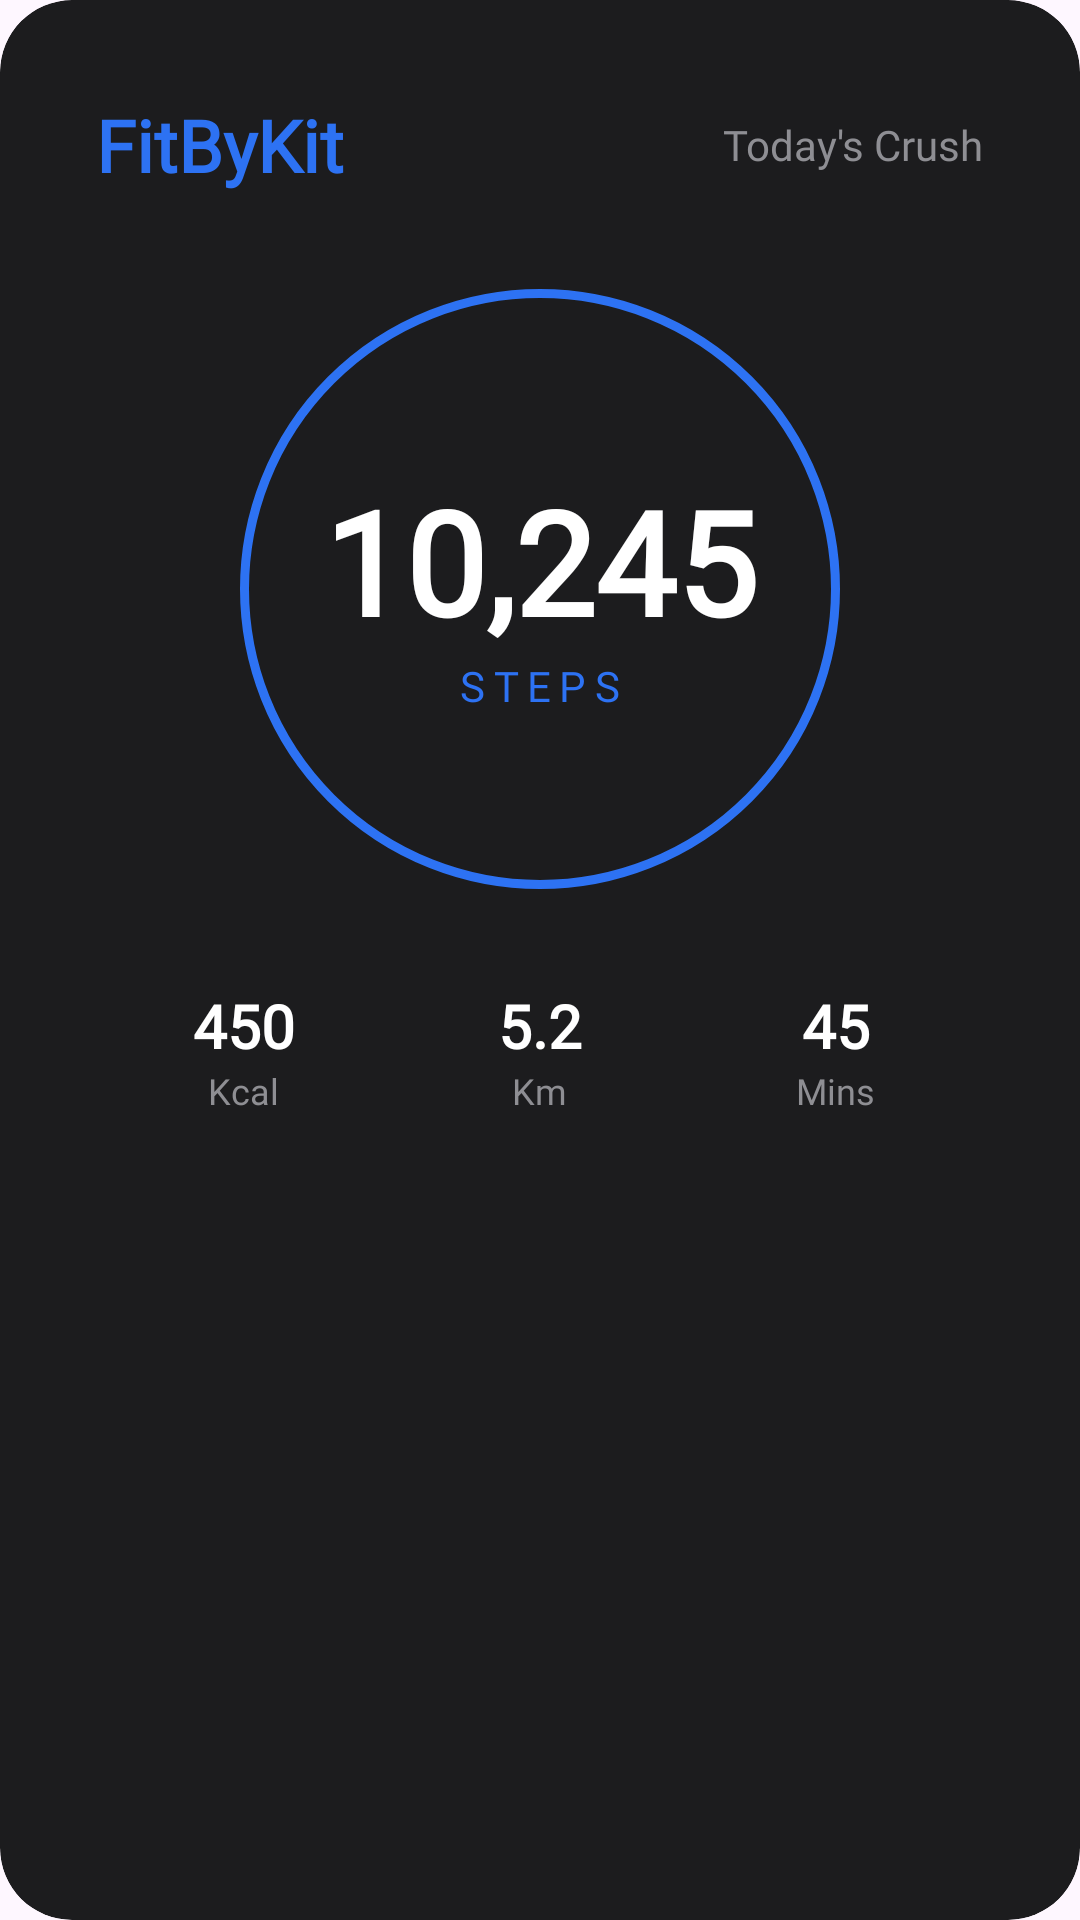

This screen was rendered from an Android layout file. Write that file and the resources it references.
<!-- AndroidManifest.xml: application theme Theme.FitByKit -->
<!-- res/layout/share_stats_card.xml -->
<?xml version="1.0" encoding="utf-8"?>
<androidx.cardview.widget.CardView xmlns:android="http://schemas.android.com/apk/res/android"
    xmlns:app="http://schemas.android.com/apk/res-auto"
    android:layout_width="350dp"
    android:layout_height="wrap_content"
    app:cardCornerRadius="24dp"
    app:cardBackgroundColor="#1C1C1E"
    app:cardElevation="0dp">

    <androidx.constraintlayout.widget.ConstraintLayout
        android:layout_width="match_parent"
        android:layout_height="wrap_content"
        android:padding="32dp">

        <TextView
            android:id="@+id/tvAppTitle"
            android:layout_width="wrap_content"
            android:layout_height="wrap_content"
            android:text="FitByKit"
            android:textColor="#2D72F3"
            android:fontFamily="@font/poppins"
            android:textSize="24sp"
            android:textStyle="bold"
            app:layout_constraintStart_toStartOf="parent"
            app:layout_constraintTop_toTopOf="parent" />

        <TextView
            android:id="@+id/tvDate"
            android:layout_width="wrap_content"
            android:layout_height="wrap_content"
            android:text="Today's Crush"
            android:fontFamily="@font/poppins"
            android:textColor="#8E8E93"
            android:textSize="14sp"
            app:layout_constraintBottom_toBottomOf="@+id/tvAppTitle"
            app:layout_constraintEnd_toEndOf="parent"
            app:layout_constraintTop_toTopOf="@+id/tvAppTitle" />

        
        <View
            android:id="@+id/ring"
            android:layout_width="200dp"
            android:layout_height="200dp"
            android:background="@drawable/circle_outlined"
            android:layout_marginTop="32dp"
            android:backgroundTint="#2D72F3"
            app:layout_constraintTop_toBottomOf="@+id/tvAppTitle"
            app:layout_constraintStart_toStartOf="parent"
            app:layout_constraintEnd_toEndOf="parent"/>

        <TextView
            android:id="@+id/tvShareSteps"
            android:layout_width="wrap_content"
            android:layout_height="wrap_content"
            android:text="10,245"
            android:fontFamily="@font/poppins"
            android:textColor="@color/white"
            android:textSize="48sp"
            android:textStyle="bold"
            app:layout_constraintBottom_toTopOf="@+id/tvStepsLabel"
            app:layout_constraintEnd_toEndOf="@+id/ring"
            app:layout_constraintStart_toStartOf="@+id/ring"
            app:layout_constraintTop_toTopOf="@+id/ring"
            app:layout_constraintVertical_chainStyle="packed" />

        <TextView
            android:id="@+id/tvStepsLabel"
            android:layout_width="wrap_content"
            android:layout_height="wrap_content"
            android:text="STEPS"
            android:fontFamily="@font/poppins"
            android:textColor="#2D72F3"
            android:textSize="14sp"
            android:letterSpacing="0.2"
            app:layout_constraintBottom_toBottomOf="@+id/ring"
            app:layout_constraintEnd_toEndOf="@+id/ring"
            app:layout_constraintStart_toStartOf="@+id/ring"
            app:layout_constraintTop_toBottomOf="@+id/tvShareSteps" />

        <LinearLayout
            android:layout_width="match_parent"
            android:layout_height="wrap_content"
            android:layout_marginTop="32dp"
            android:orientation="horizontal"
            android:weightSum="3"
            app:layout_constraintTop_toBottomOf="@+id/ring">

            <LinearLayout
                android:layout_width="0dp"
                android:layout_height="wrap_content"
                android:layout_weight="1"
                android:gravity="center"
                android:orientation="vertical">
                <TextView
                    android:id="@+id/tvShareCal"
                    android:layout_width="wrap_content"
                    android:layout_height="wrap_content"
                    android:text="450"
                    android:fontFamily="@font/poppins"
                    android:textSize="20sp"
                    android:textStyle="bold"
                    android:textColor="@color/white"/>
                <TextView
                    android:layout_width="wrap_content"
                    android:layout_height="wrap_content"
                    android:text="Kcal"
                    android:fontFamily="@font/poppins"
                    android:textSize="12sp"
                    android:textColor="#8E8E93"/>
            </LinearLayout>

            <LinearLayout
                android:layout_width="0dp"
                android:layout_height="wrap_content"
                android:layout_weight="1"
                android:gravity="center"
                android:orientation="vertical">
                <TextView
                    android:id="@+id/tvShareDist"
                    android:layout_width="wrap_content"
                    android:layout_height="wrap_content"
                    android:text="5.2"
                    android:fontFamily="@font/poppins"
                    android:textSize="20sp"
                    android:textStyle="bold"
                    android:textColor="@color/white"/>
                <TextView
                    android:layout_width="wrap_content"
                    android:layout_height="wrap_content"
                    android:text="Km"
                    android:textSize="12sp"
                    android:fontFamily="@font/poppins"
                    android:textColor="#8E8E93"/>
            </LinearLayout>

            <LinearLayout
                android:layout_width="0dp"
                android:layout_height="wrap_content"
                android:layout_weight="1"
                android:gravity="center"
                android:orientation="vertical">
                <TextView
                    android:id="@+id/tvShareTime"
                    android:layout_width="wrap_content"
                    android:layout_height="wrap_content"
                    android:text="45"
                    android:fontFamily="@font/poppins"
                    android:textSize="20sp"
                    android:textStyle="bold"
                    android:textColor="@color/white"/>
                <TextView
                    android:layout_width="wrap_content"
                    android:layout_height="wrap_content"
                    android:text="Mins"
                    android:textSize="12sp"
                    android:fontFamily="@font/poppins"
                    android:textColor="#8E8E93"/>
            </LinearLayout>

        </LinearLayout>

    </androidx.constraintlayout.widget.ConstraintLayout>

</androidx.cardview.widget.CardView>
<!-- resources referenced by this layout -->
<resources>
  <color name="white">#FFFFFFFF</color>
  <!-- drawable circle_outlined (drawable) -->
  <?xml version="1.0" encoding="utf-8"?>
  <shape xmlns:android="http://schemas.android.com/apk/res/android"
      android:shape="oval">
  
      <solid android:color="@android:color/transparent"/>
      <stroke android:width="3dp" android:color="@color/teal_200"/>
  
  </shape>
  <style name="Theme.FitByKit" parent="Base.Theme.FitByKit" />
  <color name="teal_200">#FF80CBC4</color>
  <style name="Base.Theme.FitByKit" parent="Theme.Material3.DayNight.NoActionBar">
          
          
      </style>
</resources>
